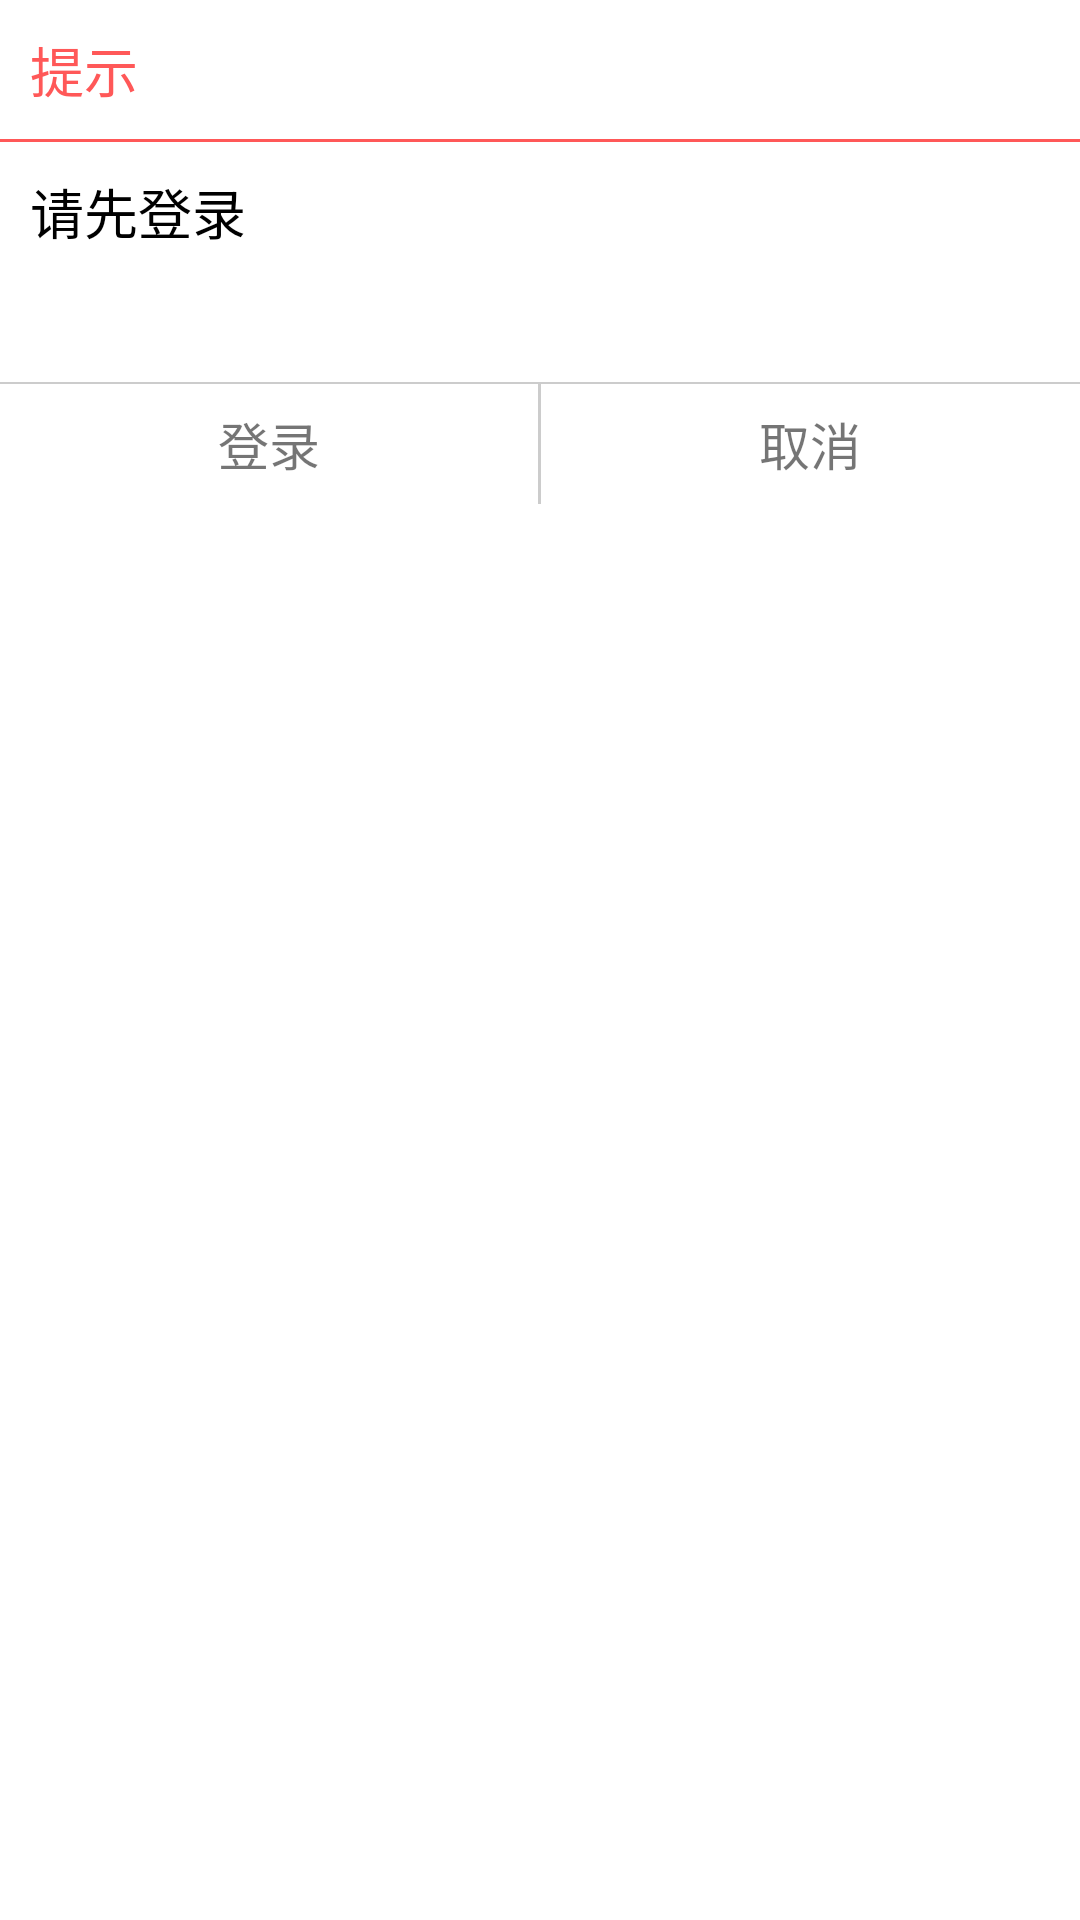

Layout XML and referenced resources for this Android screen:
<!-- AndroidManifest.xml: application theme AppTheme -->
<!-- res/layout/dialog_loginprompt.xml -->
<?xml version="1.0" encoding="utf-8"?>
<LinearLayout xmlns:android="http://schemas.android.com/apk/res/android"
    android:layout_width="match_parent"
    android:layout_height="match_parent"
    android:background="@color/white"
    android:orientation="vertical" >

    <TextView
        android:layout_width="match_parent"
        android:layout_height="wrap_content"
        android:padding="10dp"
        android:text="提示"
        android:textColor="@color/orange"
        android:textSize="18sp" />

    <View
        android:layout_width="match_parent"
        android:layout_height="1dp"
        android:background="@color/orange" />

    <TextView
        android:layout_width="match_parent"
        android:layout_height="80dp"
        android:padding="10dp"
        android:text="请先登录"
        android:textColor="@color/black"
        android:textSize="18sp" />

    <include layout="@layout/layout_line" />

    <LinearLayout
        android:layout_width="match_parent"
        android:layout_height="40dp"
        android:orientation="horizontal" >

        <TextView
            android:id="@+id/login"
            android:layout_width="0dp"
            android:layout_height="match_parent"
            android:layout_weight="1"
            android:gravity="center"
            android:text="登录"
            android:textSize="17sp" />

        <View
            android:layout_width="1dp"
            android:layout_height="wrap_content"
            android:background="@color/grey" />

        <TextView
            android:id="@+id/cancel"
            android:layout_width="0dp"
            android:layout_height="match_parent"
            android:layout_weight="1"
            android:gravity="center"
            android:text="取消"
            android:textSize="17sp"/>
    </LinearLayout>

</LinearLayout>
<!-- res/layout/layout_line.xml (included above) -->
<?xml version="1.0" encoding="utf-8"?>
<View xmlns:android="http://schemas.android.com/apk/res/android"
    android:layout_width="match_parent"
    android:layout_height="0.5dp"
    android:background="#cccccc" >

</View>
<!-- resources referenced by this layout -->
<resources>
  <color name="black">#000000</color>
  <color name="grey">#cccccc</color>
  <color name="orange">#FF5858</color>
  <color name="white">#ffffff</color>
  <style name="AppTheme" parent="AppBaseTheme">
          
      </style>
  <style name="AppBaseTheme" parent="Theme.AppCompat.Light">
          
      </style>
</resources>
